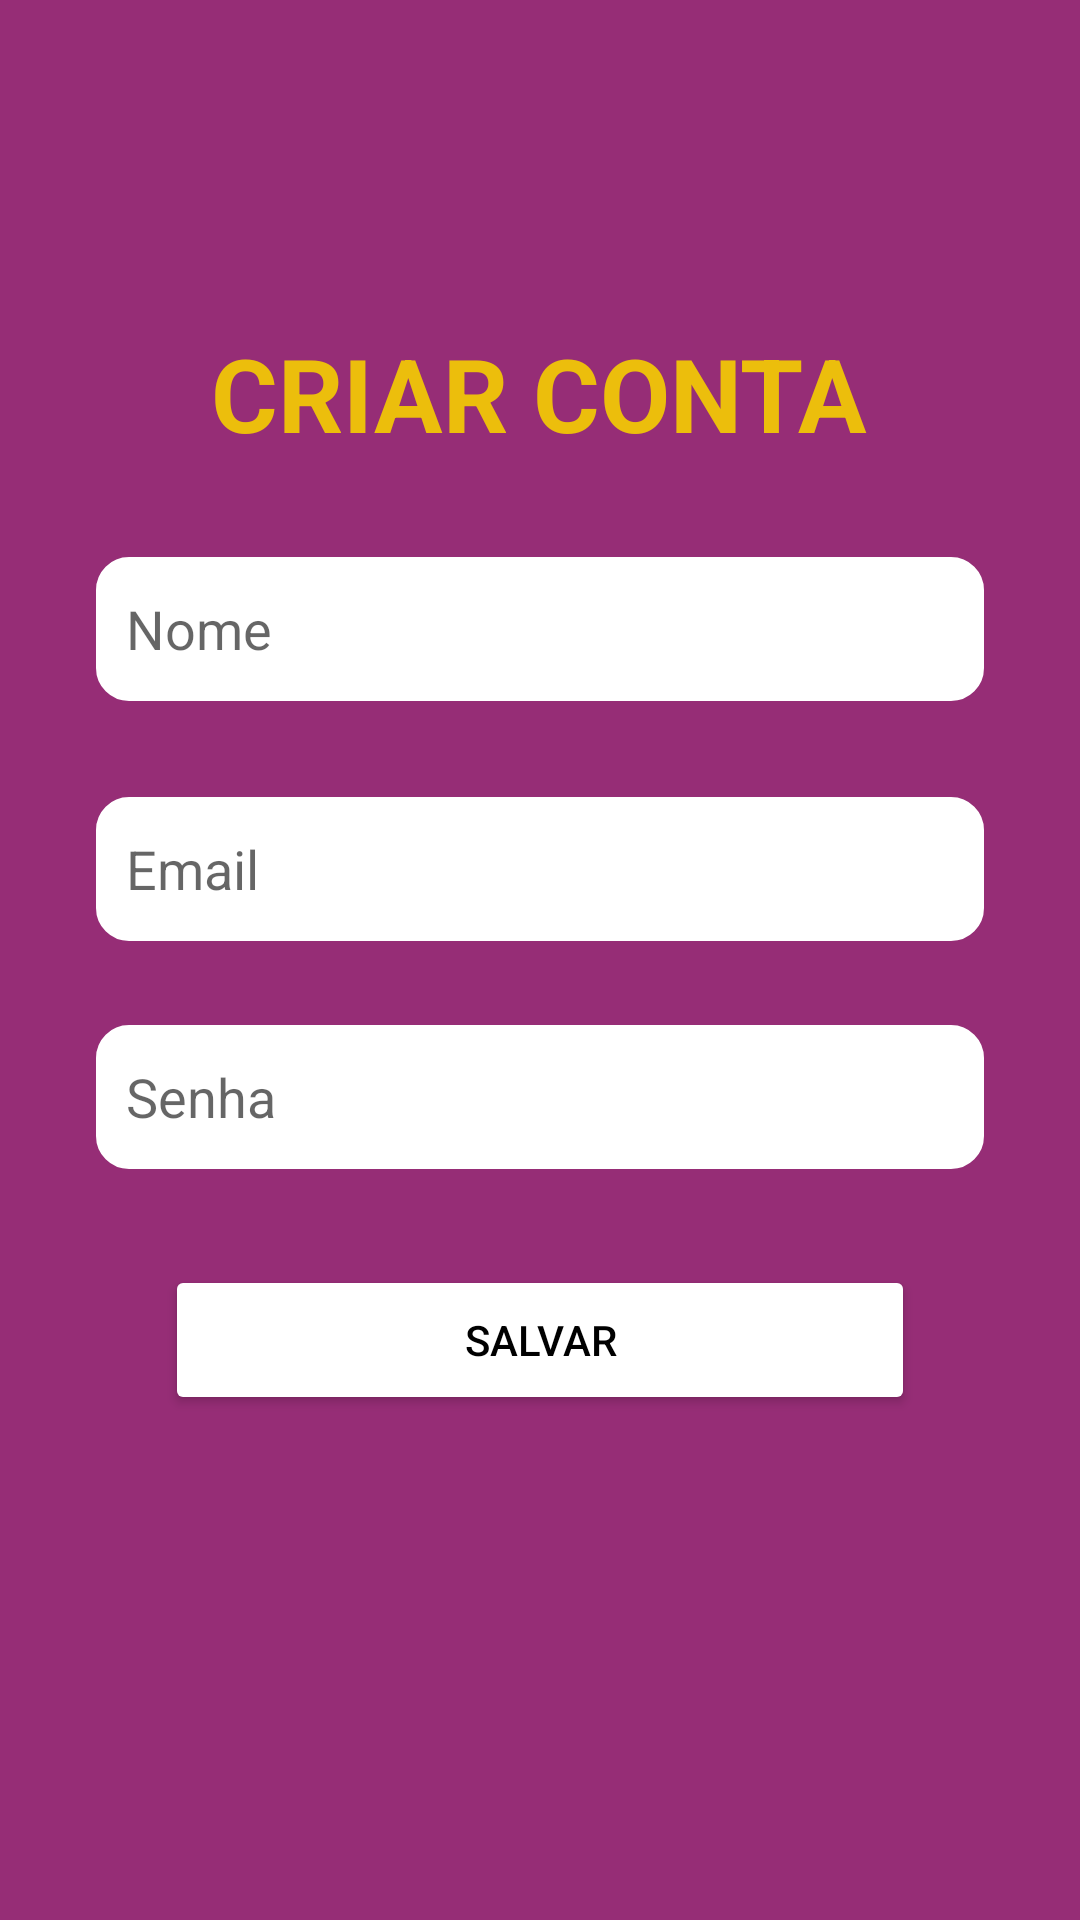

Here is an Android app screen rendered from its layout file. Give the layout XML and the strings, colors and styles it references.
<!-- AndroidManifest.xml: application theme Theme.PI4Acai -->
<!-- res/layout/activity_criar_conta.xml -->
<?xml version="1.0" encoding="utf-8"?>
<androidx.constraintlayout.widget.ConstraintLayout xmlns:android="http://schemas.android.com/apk/res/android"
    xmlns:app="http://schemas.android.com/apk/res-auto"
    xmlns:tools="http://schemas.android.com/tools"
    android:layout_width="match_parent"
    android:layout_height="match_parent"
    android:background="#962D76"
    tools:context=".CriarContaActivity">

    <TextView
        android:id="@+id/textCriarConta"
        android:layout_width="wrap_content"
        android:layout_height="wrap_content"
        android:layout_marginStart="32dp"
        android:layout_marginTop="196dp"
        android:layout_marginEnd="32dp"
        android:text="CRIAR CONTA"
        android:textColor="#ECBE0C"
        android:textSize="34sp"
        android:textStyle="bold"
        app:layout_constraintBottom_toTopOf="@+id/editTextNome"
        app:layout_constraintEnd_toEndOf="parent"
        app:layout_constraintHorizontal_bias="0.497"
        app:layout_constraintStart_toStartOf="parent"
        app:layout_constraintTop_toTopOf="parent" />

    <EditText
        android:id="@+id/editTextNome"
        android:layout_width="0dp"
        android:layout_height="48dp"
        android:layout_marginStart="32dp"
        android:layout_marginTop="32dp"
        android:layout_marginEnd="32dp"
        android:background="@drawable/rounded_corner_view"
        android:ems="10"
        android:hint="Nome"
        android:hintTextColor="#757575"
        android:importantForAutofill="no"
        android:inputType="textPersonName"
        android:padding="10dp"
        app:layout_constraintBottom_toTopOf="@+id/editTextEmail"
        app:layout_constraintEnd_toEndOf="parent"
        app:layout_constraintStart_toStartOf="parent"
        app:layout_constraintTop_toBottomOf="@+id/textCriarConta"
        tools:ignore="TextContrastCheck,TextContrastCheck" />

    <EditText
        android:id="@+id/editTextEmail"
        android:layout_width="0dp"
        android:layout_height="48dp"
        android:layout_marginStart="32dp"
        android:layout_marginTop="32dp"
        android:layout_marginEnd="32dp"
        android:background="@drawable/rounded_corner_view"
        android:ems="10"
        android:hint="Email"
        android:importantForAutofill="no"
        android:inputType="textEmailAddress"
        android:padding="10dp"
        app:layout_constraintBottom_toTopOf="@+id/editTextSenha"
        app:layout_constraintEnd_toEndOf="parent"
        app:layout_constraintStart_toStartOf="parent"
        app:layout_constraintTop_toBottomOf="@+id/editTextNome"
        tools:ignore="TextContrastCheck" />

    <EditText
        android:id="@+id/editTextSenha"
        android:layout_width="0dp"
        android:layout_height="48dp"
        android:layout_marginStart="32dp"
        android:layout_marginTop="28dp"
        android:layout_marginEnd="32dp"
        android:background="@drawable/rounded_corner_view"
        android:drawableRight="@drawable/olharsenha_icon"
        android:ems="10"
        android:hint="Senha"
        android:importantForAutofill="no"
        android:inputType="numberPassword"
        android:padding="10dp"
        app:layout_constraintBottom_toTopOf="@+id/buttonSalvar"
        app:layout_constraintEnd_toEndOf="parent"
        app:layout_constraintHorizontal_bias="0.0"
        app:layout_constraintStart_toStartOf="parent"
        app:layout_constraintTop_toBottomOf="@+id/editTextEmail"
        tools:ignore="TextContrastCheck" />

    <Button
        android:id="@+id/buttonSalvar"
        android:layout_width="250dp"
        android:layout_height="50dp"
        android:layout_marginStart="32dp"
        android:layout_marginTop="32dp"
        android:layout_marginEnd="32dp"
        android:layout_marginBottom="256dp"
        android:backgroundTint="#FFFFFF"
        android:text="salvar"
        android:textColor="#000000"
        app:layout_constraintBottom_toBottomOf="parent"
        app:layout_constraintEnd_toEndOf="parent"
        app:layout_constraintStart_toStartOf="parent"
        app:layout_constraintTop_toBottomOf="@+id/editTextSenha" />
</androidx.constraintlayout.widget.ConstraintLayout>
<!-- resources referenced by this layout -->
<resources>
  <!-- drawable rounded_corner_view (drawable) -->
  <?xml version="1.0" encoding="utf-8"?>
  <shape
      xmlns:android="http://schemas.android.com/apk/res/android"
      android:shape="rectangle">
      <corners android:radius="10dp" />
      
      <stroke android:width="2dp" android:color="#FFFFFF"/>
      
      <solid android:color="#FFFFFF" />
  </shape>
  <style name="Theme.PI4Acai" parent="Theme.MaterialComponents.DayNight.DarkActionBar">
          
          <item name="colorPrimary">@color/purple_500</item>
          <item name="colorPrimaryVariant">@color/purple_700</item>
          <item name="colorOnPrimary">@color/white</item>
          
          <item name="colorSecondary">@color/teal_200</item>
          <item name="colorSecondaryVariant">@color/teal_700</item>
          <item name="colorOnSecondary">@color/black</item>
          
          <item name="android:statusBarColor" tools:targetApi="l">?attr/colorPrimaryVariant</item>
          
      </style>
  <color name="purple_500">#FF6200EE</color>
  <color name="purple_700">#FF3700B3</color>
  <color name="white">#FFFFFFFF</color>
  <color name="teal_200">#FF03DAC5</color>
  <color name="teal_700">#FF018786</color>
  <color name="black">#FF000000</color>
</resources>
